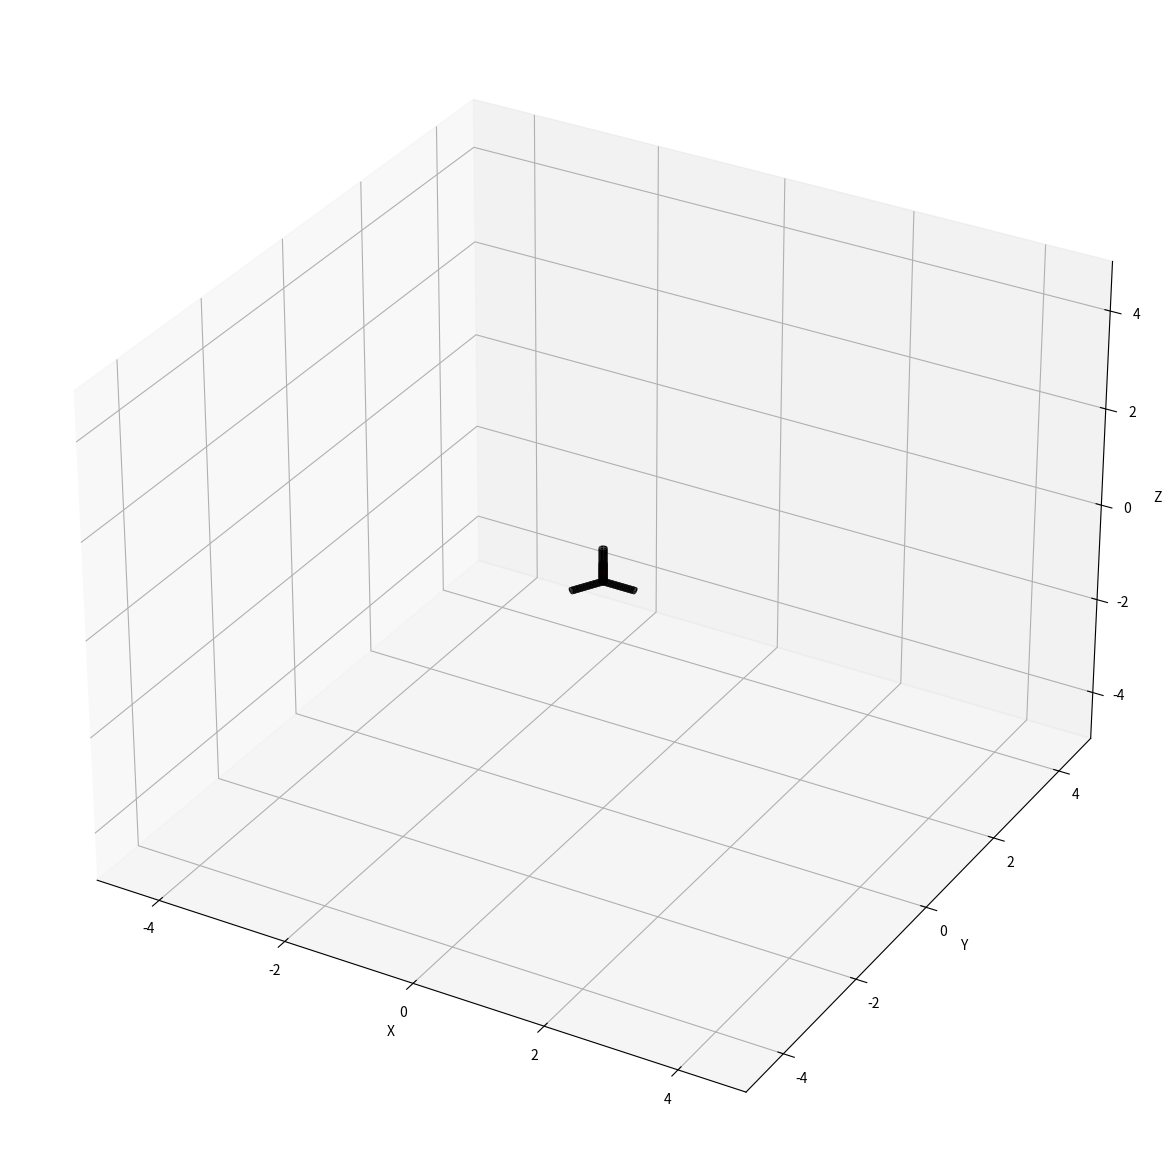

Reproduce this figure in Python.
from mpl_toolkits import mplot3d
import numpy as np
import matplotlib.pyplot as plt
from matplotlib import animation

# Create figure
fig = plt.figure(figsize=(15,15))
ax = plt.axes(projection='3d')

# Set axes limits
ax.set_xlim([-5, 5])
ax.set_ylim([-5, 5])
ax.set_zlim([-5, 5])

# Set axes labels
ax.set_xlabel('X')
ax.set_ylabel('Y')
ax.set_zlabel('Z')

# Add sensor array
r = 0.5  # radius of the base circle
h = 0.7  # height of the pyramid
thickness = 0.06  # thickness of the array arms

# Compute sensor coordinates
sensor_angles = np.array([0, 120, 240]) * np.pi / 180
sensor_x = r * np.cos(sensor_angles)
sensor_y = r * np.sin(sensor_angles)
sensor_z = np.zeros(3)

def cylinder_between_points(x1, y1, z1, x2, y2, z2, thickness, resolution=20):
    v = np.array([x2 - x1, y2 - y1, z2 - z1])
    mag = np.linalg.norm(v)
    v = v / mag

    not_v = np.array([1, 1, 0])
    if (v == not_v).all():
        not_v = np.array([1, 0, 0])

    n1 = np.cross(v, not_v)
    n1 /= np.linalg.norm(n1)
    n2 = np.cross(v, n1)

    t = np.linspace(0, mag, resolution)
    theta = np.linspace(0, 2 * np.pi, resolution)
    t_grid, theta_grid = np.meshgrid(t, theta)

    X = x1 + thickness * (n1[0] * np.cos(theta_grid) + n2[0] * np.sin(theta_grid)) + v[0] * t_grid
    Y = y1 + thickness * (n1[1] * np.cos(theta_grid) + n2[1] * np.sin(theta_grid)) + v[1] * t_grid
    Z = z1 + thickness * (n1[2] * np.cos(theta_grid) + n2[2] * np.sin(theta_grid)) + v[2] * t_grid

    return X, Y, Z

# Connect sensors with lines (cylinders)
for xi, yi in zip(sensor_x, sensor_y):
    X, Y, Z = cylinder_between_points(0, 0, -.2, xi, yi, -.2, thickness)
    ax.plot_surface(X, Y, Z, color='black')

X, Y, Z = cylinder_between_points(0, 0, -.2, 0, 0, h-.2, thickness)
ax.plot_surface(X, Y, Z, color='black')

# Initialize data
data = np.array([[0, 0, 0]])

# Initialize scatter plot
scatter = ax.scatter(data[:, 0], data[:, 1], data[:, 2], c='r', marker='o')

# Define function to update scatter plot
def update(i):
    global data
    data = np.vstack([data, [i, i, i]])
    scatter.set_offsets(data)
    return scatter,

# Define animation
ani = animation.FuncAnimation(fig, update, frames=np.linspace(0, 10, 100), interval=100)

# Show plot
plt.show()
